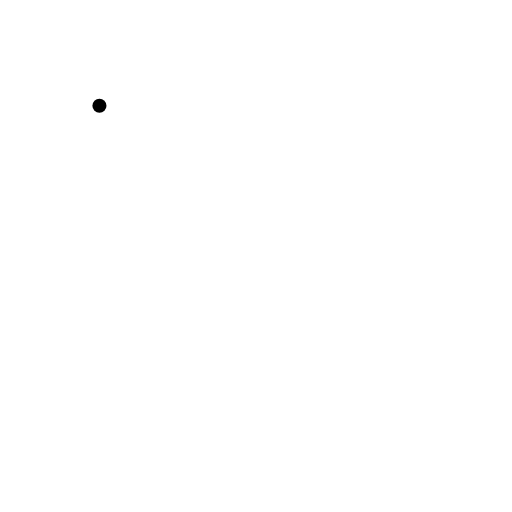
t = 0.00 s
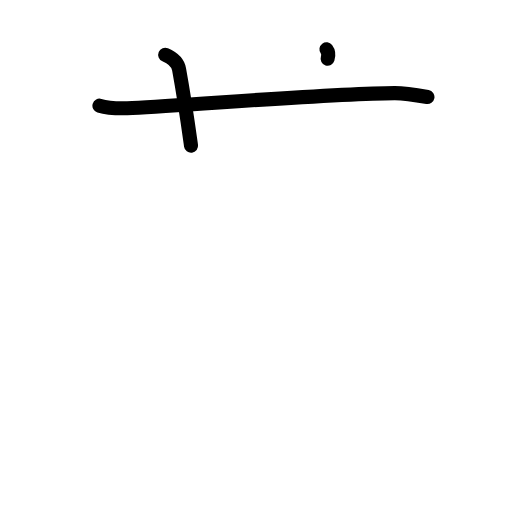
t = 2.25 s
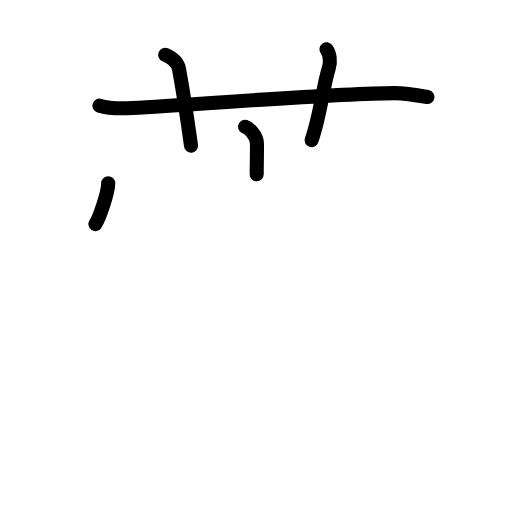
t = 4.50 s
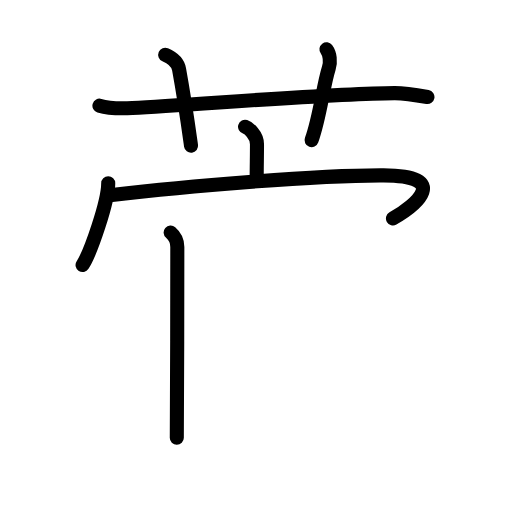
t = 6.63 s
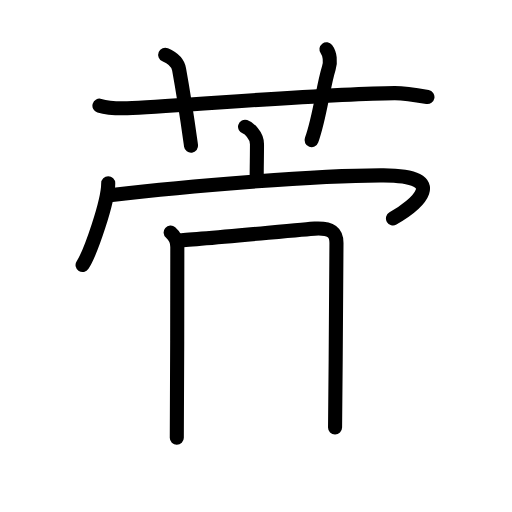
t = 7.50 s
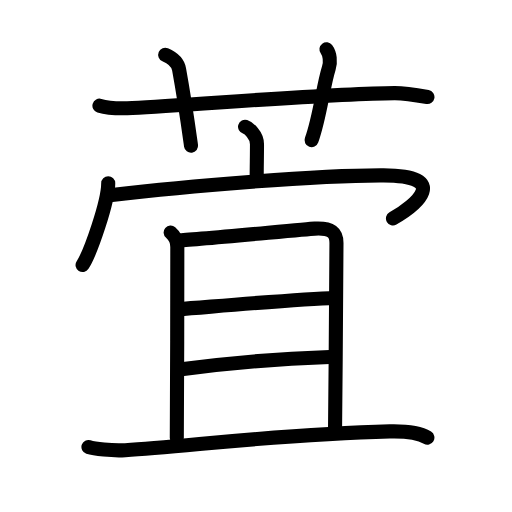
t = 11.00 s

The animated SVG that drew these frames (rendered in a browser with its animation timeline set to each time). Animation: 32 SMIL elements (animate=32); one cycle of 11.00 s.

<?xml version="1.0" encoding="UTF-8"?>
<!--
AniKanjiVG is licensed by CC-BY-SA Paul C. Sommerhoff (https://bitbucket.org/sommerhoff/anikanjivg).
AniKanjiVG uses KanjiVG which is licensed by CC-BY-SA Ulrich Apel (http://kanjivg.tagaini.net).
See also http://creativecommons.org/licenses/by-sa/3.0/
-->
<svg xmlns:kvg='http://kanjivg.tagaini.net' xmlns='http://www.w3.org/2000/svg' width='109' height='109' viewBox='0 0 109 109' style='fill:none;stroke:#000000;stroke-width:3;stroke-linecap:round;stroke-linejoin:round;' id="kvg:kanji_08413"><g id="kvg:08413" kvg:element="萓"><g id="kvg:08413-g1" kvg:element="艹" kvg:variant="true" kvg:original="艸" kvg:position="top" kvg:radical="general"><path id="kvg:08413-s1" kvg:type="㇐" d="M21.17,22.5c1.28,0.39,4.08,0.65,7,0.5C42.5,22.25,71.08,19.88,84,19.83c2.13-0.01,5.94,0.64,7,0.83"><animate attributeName="d" begin="0.0s" dur="0.3333333333333333s" from="M21.17,22.5C21.17,22.5,21.17,22.5,21.17,22.5" to="M21.17,22.5c1.28,0.39,4.08,0.65,7,0.5" />
<animate attributeName="d" begin="0.3333333333333333s" dur="0.3333333333333333s" from="M21.17,22.5c1.28,0.39,4.08,0.65,7,0.5c0,0,0,0,0,0,0" to="M21.17,22.5c1.28,0.39,4.08,0.65,7,0.5C42.5,22.25,71.08,19.88,84,19.83" />
<animate attributeName="d" begin="0.6666666666666666s" dur="0.3333333333333333s" from="M21.17,22.5c1.28,0.39,4.08,0.65,7,0.5C42.5,22.25,71.08,19.88,84,19.83c0,0,0,0,0,0,0" to="M21.17,22.5c1.28,0.39,4.08,0.65,7,0.5C42.5,22.25,71.08,19.88,84,19.83c2.13-0.01,5.94,0.64,7,0.83" />
</path>
<path id="kvg:08413-s2" kvg:type="㇑a" d="M35.17,11.67c2.33,1,2.81,2.3,2.95,3.08c1.31,7.23,2.18,13.63,2.55,16.26"><animate attributeName="d" begin="1.0s" dur="0.5s" from="M35.17,11.67C35.17,11.67,35.17,11.67,35.17,11.67" to="M35.17,11.67c2.33,1,2.81,2.3,2.95,3.08" />
<animate attributeName="d" begin="1.5s" dur="0.5s" from="M35.17,11.67c2.33,1,2.81,2.3,2.95,3.08c0,0,0,0,0,0,0" to="M35.17,11.67c2.33,1,2.81,2.3,2.95,3.08c1.31,7.23,2.18,13.63,2.55,16.26" />
<animate attributeName="d" begin="0s" dur="1.0s" from="M-100,-100" to="M-100,-100" />
</path>
<path id="kvg:08413-s3" kvg:type="㇑a" d="M69.5,10.5c0.75,1,0.92,2.67,0.5,4c-1.27,4.05-1.83,10.16-3.67,15.33"><animate attributeName="d" begin="2.0s" dur="0.5s" from="M69.5,10.5C69.5,10.5,69.5,10.5,69.5,10.5" to="M69.5,10.5c0.75,1,0.92,2.67,0.5,4" />
<animate attributeName="d" begin="2.5s" dur="0.5s" from="M69.5,10.5c0.75,1,0.92,2.67,0.5,4c0,0,0,0,0,0,0" to="M69.5,10.5c0.75,1,0.92,2.67,0.5,4c-1.27,4.05-1.83,10.16-3.67,15.33" />
<animate attributeName="d" begin="0s" dur="2.0s" from="M-100,-100" to="M-100,-100" />
</path>
</g>
<g id="kvg:08413-g2" kvg:element="宜" kvg:position="bottom"><g id="kvg:08413-g3" kvg:element="宀" kvg:position="top"><path id="kvg:08413-s4" kvg:type="㇑a" d="M52.17,27c0.76,0.24,2.54,1.75,2.54,3.7c0,2.18-0.05,4.4-0.06,6.39"><animate attributeName="d" begin="3.0s" dur="0.5s" from="M52.17,27C52.17,27,52.17,27,52.17,27" to="M52.17,27c0.76,0.24,2.54,1.75,2.54,3.7" />
<animate attributeName="d" begin="3.5s" dur="0.5s" from="M52.17,27c0.76,0.24,2.54,1.75,2.54,3.7c0,0,0,0,0,0,0" to="M52.17,27c0.76,0.24,2.54,1.75,2.54,3.7c0,2.18-0.05,4.4-0.06,6.39" />
<animate attributeName="d" begin="0s" dur="3.0s" from="M-100,-100" to="M-100,-100" />
</path>
<g id="kvg:08413-g4" kvg:element="冖"><path id="kvg:08413-s5" kvg:type="㇔" d="M23.04,39.01c0,3.94-3.76,14.78-5.46,17.41"><animate attributeName="d" begin="4.0s" dur="1.0s" from="M23.04,39.01C23.04,39.01,23.04,39.01,23.04,39.01" to="M23.04,39.01c0,3.94-3.76,14.78-5.46,17.41" />
<animate attributeName="d" begin="0s" dur="4.0s" from="M-100,-100" to="M-100,-100" />
</path>
<path id="kvg:08413-s6" kvg:type="㇖b" d="M23.83,41.5c14.92-1.75,43.67-4.25,57.83-4.17c14.36,0.08,7,6.32,2,9.17"><animate attributeName="d" begin="5.0s" dur="0.5s" from="M23.83,41.5C23.83,41.5,23.83,41.5,23.83,41.5" to="M23.83,41.5c14.92-1.75,43.67-4.25,57.83-4.17" />
<animate attributeName="d" begin="5.5s" dur="0.5s" from="M23.83,41.5c14.92-1.75,43.67-4.25,57.83-4.17c0,0,0,0,0,0,0" to="M23.83,41.5c14.92-1.75,43.67-4.25,57.83-4.17c14.36,0.08,7,6.32,2,9.17" />
<animate attributeName="d" begin="0s" dur="5.0s" from="M-100,-100" to="M-100,-100" />
</path>
</g>
</g>
<g id="kvg:08413-g5" kvg:element="且" kvg:position="bottom"><g id="kvg:08413-g6" kvg:element="月"><path id="kvg:08413-s7" kvg:type="㇑a" d="M36.33,49.5c1.17,1,1.42,2.37,1.42,3.06c0,4.44-0.04,39.14-0.11,40.62"><animate attributeName="d" begin="6.0s" dur="0.5s" from="M36.33,49.5C36.33,49.5,36.33,49.5,36.33,49.5" to="M36.33,49.5c1.17,1,1.42,2.37,1.42,3.06" />
<animate attributeName="d" begin="6.5s" dur="0.5s" from="M36.33,49.5c1.17,1,1.42,2.37,1.42,3.06c0,0,0,0,0,0,0" to="M36.33,49.5c1.17,1,1.42,2.37,1.42,3.06c0,4.44-0.04,39.14-0.11,40.62" />
<animate attributeName="d" begin="0s" dur="6.0s" from="M-100,-100" to="M-100,-100" />
</path>
<path id="kvg:08413-s8" kvg:type="㇕b" d="M38,51.17c2.7-0.07,27-2.39,29-2.5c3.6-0.2,4.63,0.9,4.63,3.06c0,6.07-0.17,26.05-0.3,39.28"><animate attributeName="d" begin="7.0s" dur="0.3333333333333333s" from="M38,51.17C38,51.17,38,51.17,38,51.17" to="M38,51.17c2.7-0.07,27-2.39,29-2.5" />
<animate attributeName="d" begin="7.333333333333333s" dur="0.3333333333333333s" from="M38,51.17c2.7-0.07,27-2.39,29-2.5c0,0,0,0,0,0,0" to="M38,51.17c2.7-0.07,27-2.39,29-2.5c3.6-0.2,4.63,0.9,4.63,3.06" />
<animate attributeName="d" begin="7.666666666666667s" dur="0.3333333333333333s" from="M38,51.17c2.7-0.07,27-2.39,29-2.5c3.6-0.2,4.63,0.9,4.63,3.06c0,0,0,0,0,0,0" to="M38,51.17c2.7-0.07,27-2.39,29-2.5c3.6-0.2,4.63,0.9,4.63,3.06c0,6.07-0.17,26.05-0.3,39.28" />
<animate attributeName="d" begin="0s" dur="7.0s" from="M-100,-100" to="M-100,-100" />
</path>
<path id="kvg:08413-s9" kvg:type="㇐a" d="M38,65.83c8.38-0.65,25.9-2.2,33.26-2.4"><animate attributeName="d" begin="8.0s" dur="1.0s" from="M38,65.83C38,65.83,38,65.83,38,65.83" to="M38,65.83c8.38-0.65,25.9-2.2,33.26-2.4" />
<animate attributeName="d" begin="0s" dur="8.0s" from="M-100,-100" to="M-100,-100" />
</path>
<path id="kvg:08413-s10" kvg:type="㇐a" d="M38.17,78.67c11.17-1.5,21.07-2.29,32-2.67"><animate attributeName="d" begin="9.0s" dur="1.0s" from="M38.17,78.67C38.17,78.67,38.17,78.67,38.17,78.67" to="M38.17,78.67c11.17-1.5,21.07-2.29,32-2.67" />
<animate attributeName="d" begin="0s" dur="9.0s" from="M-100,-100" to="M-100,-100" />
</path>
</g>
<g id="kvg:08413-g7" kvg:element="一"><path id="kvg:08413-s11" kvg:type="㇐" d="M18.83,95.17c1.24,0.4,4.92,0.83,7.83,0.67c12.86-0.73,32.66-3.43,56.33-4c3.5-0.08,6.5,0.42,8,1.33"><animate attributeName="d" begin="10.0s" dur="0.3333333333333333s" from="M18.83,95.17C18.83,95.17,18.83,95.17,18.83,95.17" to="M18.83,95.17c1.24,0.4,4.92,0.83,7.83,0.67" />
<animate attributeName="d" begin="10.333333333333334s" dur="0.3333333333333333s" from="M18.83,95.17c1.24,0.4,4.92,0.83,7.83,0.67c0,0,0,0,0,0,0" to="M18.83,95.17c1.24,0.4,4.92,0.83,7.83,0.67c12.86-0.73,32.66-3.43,56.33-4" />
<animate attributeName="d" begin="10.666666666666666s" dur="0.3333333333333333s" from="M18.83,95.17c1.24,0.4,4.92,0.83,7.83,0.67c12.86-0.73,32.66-3.43,56.33-4c0,0,0,0,0,0,0" to="M18.83,95.17c1.24,0.4,4.92,0.83,7.83,0.67c12.86-0.73,32.66-3.43,56.33-4c3.5-0.08,6.5,0.42,8,1.33" />
<animate attributeName="d" begin="0s" dur="10.0s" from="M-100,-100" to="M-100,-100" />
</path>
</g>
</g>
</g>
</g>
</svg>
